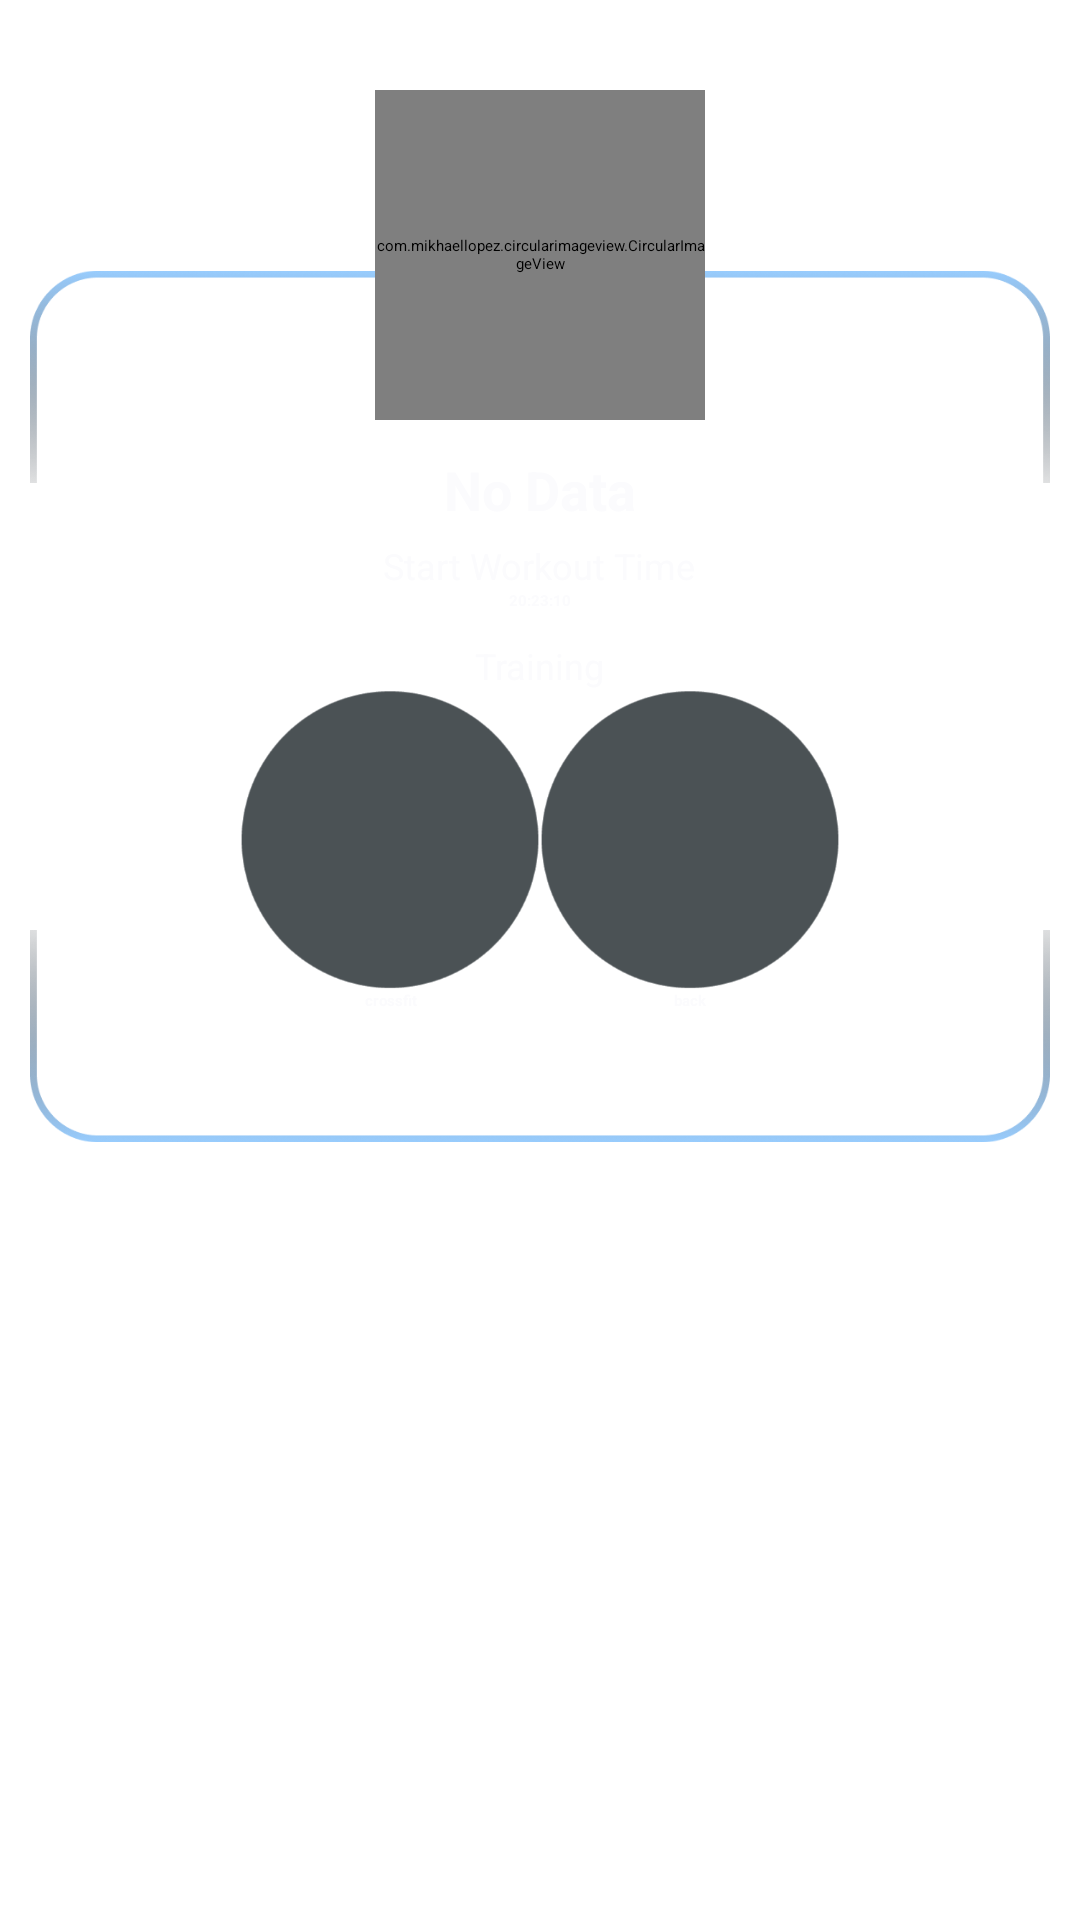

Android layout source for this screen:
<!-- AndroidManifest.xml: application theme Theme.GYMNATIONMembers -->
<!-- res/layout/members_list.xml -->
<?xml version="1.0" encoding="utf-8"?>
<LinearLayout xmlns:android="http://schemas.android.com/apk/res/android"
    android:layout_width="match_parent"
    android:layout_height="wrap_content"
    xmlns:app="http://schemas.android.com/apk/res-auto"
    android:orientation="vertical"

    >

    <LinearLayout
        android:layout_width="match_parent"
        android:layout_height="wrap_content"
        android:orientation="vertical"
        android:layout_gravity="center"
        android:layout_marginTop="30dp"
        android:layout_marginEnd="10dp"
        android:layout_marginStart="10dp"
        android:gravity="center">


                    <LinearLayout
                        android:layout_width="match_parent"
                        android:layout_height="match_parent"
                        android:layout_gravity="center_vertical"
                        android:gravity="center"
                        android:orientation="vertical">

                        <com.mikhaellopez.circularimageview.CircularImageView
                            android:id="@+id/imgv_members_profile"
                            android:layout_width="110dp"
                            android:layout_height="110dp"
                            android:layout_marginBottom="-60dp"
                            android:elevation="1dp"
                            android:scaleType="centerInside"
                            android:src="@drawable/ic_defult_user_circ"
                            app:civ_border_color="@color/colorZ"
                            app:civ_border_width="1dp" />


                        <LinearLayout
                            android:layout_width="match_parent"
                            android:layout_height="match_parent"
                            android:layout_gravity="center"
                            android:layout_marginTop="-80dp"
                            android:orientation="vertical">

                            <ImageView
                                android:layout_width="match_parent"
                                android:layout_height="match_parent"
                                android:layout_marginBottom="-180dp"
                                android:src="@drawable/ic_list_border_up" />



                            <LinearLayout
                                android:id="@+id/lay_member_name"
                                android:layout_width="match_parent"
                                android:layout_height="wrap_content"
                                android:layout_marginTop="80dp"
                                android:gravity="center_horizontal"
                                android:orientation="horizontal"
                                android:visibility="visible">


                                <TextView
                                    android:id="@+id/txtv_members_name"
                                    android:layout_width="wrap_content"
                                    android:layout_height="wrap_content"
                                    android:text="No Data"
                                    android:textSize="18sp"
                                    android:textColor="@color/colorWhite"
                                    android:textStyle="bold" />

                            </LinearLayout>


                            <LinearLayout
                                android:layout_width="match_parent"
                                android:layout_height="wrap_content"
                                android:layout_marginBottom="5dp"
                                android:gravity="center"
                                android:layout_marginTop="5dp"
                                android:orientation="vertical"
                                android:visibility="visible">

                                <TextView
                                    android:layout_width="wrap_content"
                                    android:layout_height="wrap_content"
                                    android:text="Start Workout Time"
                                    android:textColor="@color/colorWhite"
                                    android:textSize="12sp" />


                                <TextView
                                    android:id="@+id/txtv_member_enter_time"
                                    android:layout_width="match_parent"
                                    android:layout_height="match_parent"
                                    android:gravity="center"
                                    android:layout_marginStart="20dp"
                                    android:layout_marginEnd="20dp"
                                    android:text="20:23:10"
                                    android:textColor="@color/colorWhite"
                                    android:layout_gravity="center"
                                    android:textStyle="bold" />


                            </LinearLayout>


                            <TextView
                                android:layout_width="wrap_content"
                                android:layout_height="wrap_content"
                                android:text="Training"
                                android:layout_marginTop="5dp"
                                android:layout_gravity="center"
                                android:textColor="@color/colorWhite"
                                android:textSize="12sp" />



                        <LinearLayout
                        android:layout_width="match_parent"
                        android:layout_height="wrap_content"
                        android:layout_gravity="center"
                        android:layout_marginStart="20dp"
                        android:layout_marginEnd="20dp"
                        android:layout_marginBottom="20dp"
                        android:gravity="center">





                        <LinearLayout
                            android:layout_width="wrap_content"
                            android:layout_height="wrap_content"
                            android:orientation="vertical">

                            <ImageView
                                android:id="@+id/imgv_workout_one"
                                android:layout_width="100dp"
                                android:layout_height="100dp"
                                android:src="@drawable/t" />

                            <LinearLayout
                                android:layout_width="wrap_content"
                                android:layout_height="wrap_content"
                                android:orientation="horizontal">


                                <TextView
                                    android:id="@+id/txtv_workout_one_name"
                                    android:layout_width="100dp"
                                    android:layout_height="20dp"
                                    android:text="crossfit"
                                    android:textAlignment="center"
                                    android:textStyle="bold"
                                    android:textColor="@color/colorWhite" />


                            </LinearLayout>


                        </LinearLayout>

                        <LinearLayout
                            android:layout_width="wrap_content"
                            android:layout_height="wrap_content"
                            android:orientation="vertical">

                            <ImageView
                                android:id="@+id/imgv_workout_two"
                                android:layout_width="100dp"
                                android:layout_height="100dp"
                                android:src="@drawable/t" />


                            <TextView
                                android:id="@+id/txtv_workout_two_name"
                                android:layout_width="100dp"
                                android:layout_height="20dp"
                                android:text="back"
                                android:textAlignment="center"
                                android:textStyle="bold"
                                android:textColor="@color/colorWhite" />
                        </LinearLayout>


                    </LinearLayout>


                            <ImageView
                                android:layout_width="match_parent"
                                android:layout_height="match_parent"
                                android:layout_marginTop="-150dp"
                                android:layout_marginBottom="-70dp"
                                android:src="@drawable/ic_list_border_down"/>



                    </LinearLayout>

                    </LinearLayout>





    </LinearLayout>

</LinearLayout>
<!-- resources referenced by this layout -->
<resources>
  <color name="colorWhite">#fbfbfd</color>
  <color name="colorZ">#98CCFD</color>
  <!-- drawable ic_defult_user_circ: png bitmap (drawable, 8813 bytes) -->
  <!-- drawable ic_list_border_down: png bitmap (drawable, 19581 bytes) -->
  <!-- drawable ic_list_border_up: png bitmap (drawable, 19425 bytes) -->
  <!-- drawable t: png bitmap (drawable, 28189 bytes) -->
  <style name="Theme.GYMNATIONMembers" parent="Theme.MaterialComponents.DayNight.NoActionBar">
          
          <item name="colorPrimary">@color/colorPrimary</item>
          <item name="colorPrimaryVariant">@color/colorPrimary</item>
          <item name="colorOnPrimary">@color/colorPrimary</item>
          
          <item name="colorSecondary">@color/colorPrimary</item>
          <item name="colorSecondaryVariant">@color/colorPrimary</item>
          <item name="colorOnSecondary">@color/colorPrimary</item>
          
          <item name="android:statusBarColor" tools:targetApi="l">?attr/colorPrimaryVariant</item>
          
      </style>
  <color name="colorPrimary">#324667</color>
</resources>
